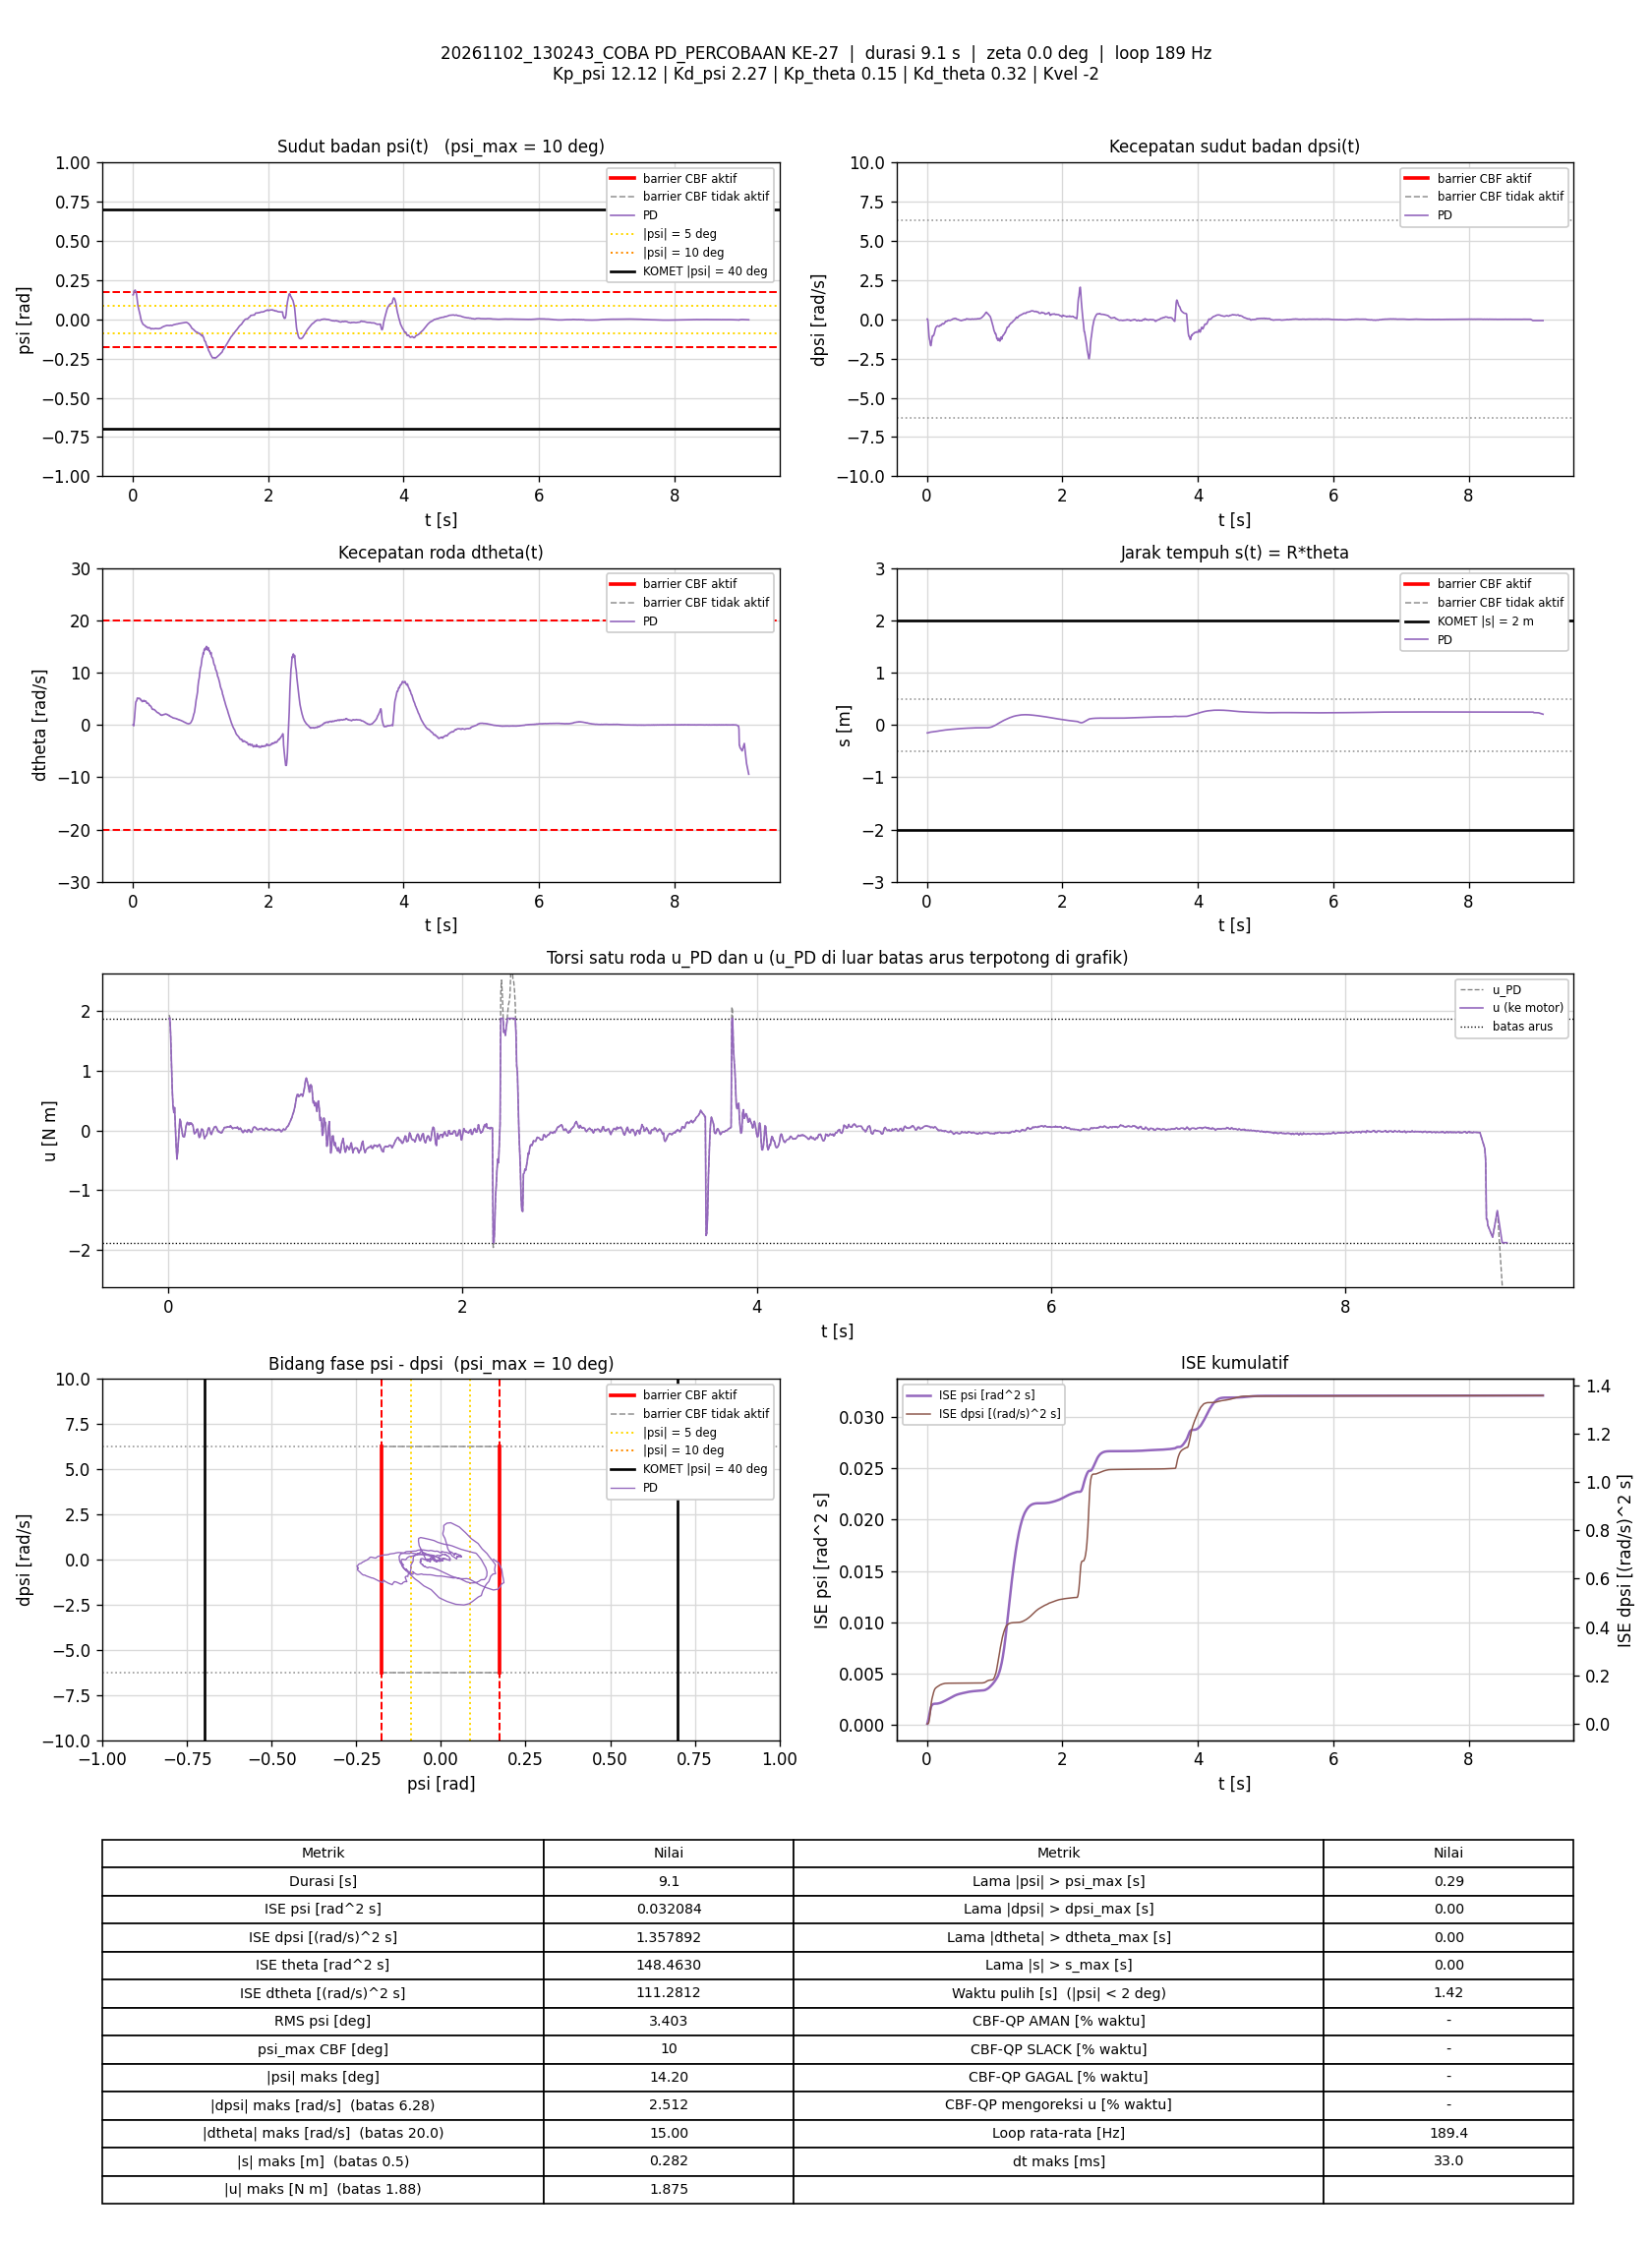

The file beside this chart, header and first rows:
t_s, theta_rad, dtheta_rad_s, psi_rad, dpsi_rad_s, error_theta, error_dtheta, error_psi, error_dpsi, u_PD_Nm, u_Nm, status_cbf, dorong_N, ISE_theta, ISE_dtheta, ISE_psi, ISE_dpsi, Kp_psi, Kd_psi, Kp_theta, Kd_theta, Kvel, Alpha_1, Alpha_2
0.005789, -3.055, 0.02005, 0.1554, 0.01825, 3.055, -0.02005, -0.1554, -0.01825, 1.932, 1.875, -, 0, 0.05404, 2.3268369e-06, 0.0001398, 1.9280384e-06, 12.12, 2.27, 0.15, 0.32, -2, 7.42, 8.45
0.01089, -3.055, -0.002797, 0.1556, 0.003194, 3.055, 0.002797, -0.1556, -0.003194, 1.892, 1.875, -, 0, 0.1017, 2.3667313e-06, 0.0002634, 1.9800892e-06, 12.12, 2.27, 0.15, 0.32, -2, 7.42, 8.45
0.01575, -3.041, -0.1748, 0.1701, -0.17, 3.041, 0.1748, -0.1701, 0.17, 1.62, 1.62, -, 0, 0.1466, 0.0001509, 0.0004041, 0.0001425, 12.12, 2.27, 0.15, 0.32, -2, 7.42, 8.45
0.02167, -3.006, 0.5033, 0.1796, -0.5299, 3.006, -0.5033, -0.1796, 0.5299, 1.135, 1.135, -, 0, 0.2, 0.001649, 0.0005948, 0.001803, 12.12, 2.27, 0.15, 0.32, -2, 7.42, 8.45
0.02675, -2.971, 1.239, 0.1819, -0.839, 2.971, -1.239, -0.1819, 0.839, 0.6969, 0.6969, -, 0, 0.2449, 0.009447, 0.000763, 0.00538, 12.12, 2.27, 0.15, 0.32, -2, 7.42, 8.45
0.03175, -2.929, 2.084, 0.1847, -1.094, 2.929, -2.084, -0.1847, 1.094, 0.4221, 0.4221, -, 0, 0.2878, 0.03116, 0.0009336, 0.01136, 12.12, 2.27, 0.15, 0.32, -2, 7.42, 8.45
0.03766, -2.885, 2.955, 0.1861, -1.279, 2.885, -2.955, -0.1861, 1.279, 0.2991, 0.2991, -, 0, 0.337, 0.08279, 0.001139, 0.02103, 12.12, 2.27, 0.15, 0.32, -2, 7.42, 8.45
0.04287, -2.843, 3.896, 0.1798, -1.34, 2.843, -3.896, -0.1798, 1.34, 0.3855, 0.3855, -, 0, 0.3791, 0.1618, 0.001307, 0.03037, 12.12, 2.27, 0.15, 0.32, -2, 7.42, 8.45
0.04775, -2.801, 4.415, 0.1746, -1.516, 2.801, -4.415, -0.1746, 1.516, 0.08653, 0.08653, -, 0, 0.4173, 0.2569, 0.001456, 0.04159, 12.12, 2.27, 0.15, 0.32, -2, 7.42, 8.45
0.05275, -2.772, 4.512, 0.1688, -1.635, 2.772, -4.512, -0.1688, 1.635, -0.2211, -0.2211, -, 0, 0.4558, 0.3587, 0.001598, 0.05496, 12.12, 2.27, 0.15, 0.32, -2, 7.42, 8.45
0.05875, -2.752, 4.562, 0.1552, -1.682, 2.752, -4.562, -0.1552, 1.682, -0.478, -0.478, -, 0, 0.5012, 0.4837, 0.001743, 0.07196, 12.12, 2.27, 0.15, 0.32, -2, 7.42, 8.45
0.06381, -2.729, 4.84, 0.1365, -1.567, 2.729, -4.84, -0.1365, 1.567, -0.3553, -0.3553, -, 0, 0.5389, 0.6022, 0.001837, 0.08439, 12.12, 2.27, 0.15, 0.32, -2, 7.42, 8.45
0.06874, -2.712, 5.128, 0.1171, -1.423, 2.712, -5.128, -0.1171, 1.423, -0.1699, -0.1699, -, 0, 0.5752, 0.7318, 0.001905, 0.09437, 12.12, 2.27, 0.15, 0.32, -2, 7.42, 8.45
0.07375, -2.704, 5.112, 0.09834, -1.228, 2.704, -5.112, -0.09834, 1.228, 0.03943, 0.03943, -, 0, 0.6118, 0.8626, 0.001953, 0.1019, 12.12, 2.27, 0.15, 0.32, -2, 7.42, 8.45
0.07876, -2.692, 5.039, 0.0846, -1.079, 2.692, -5.039, -0.0846, 1.079, 0.1881, 0.1881, -, 0, 0.6481, 0.9899, 0.001989, 0.1078, 12.12, 2.27, 0.15, 0.32, -2, 7.42, 8.45
0.08387, -2.67, 5.049, 0.07583, -1.049, 2.67, -5.049, -0.07583, 1.049, 0.1546, 0.1546, -, 0, 0.6845, 1.12, 0.002018, 0.1134, 12.12, 2.27, 0.15, 0.32, -2, 7.42, 8.45
0.08879, -2.646, 5.039, 0.06911, -1.057, 2.646, -5.039, -0.06911, 1.057, 0.0508, 0.0508, -, 0, 0.719, 1.245, 0.002042, 0.1189, 12.12, 2.27, 0.15, 0.32, -2, 7.42, 8.45
0.09386, -2.625, 5.1, 0.06079, -1.056, 2.625, -5.1, -0.06079, 1.056, -0.02854, -0.02854, -, 0, 0.7539, 1.377, 0.00206, 0.1245, 12.12, 2.27, 0.15, 0.32, -2, 7.42, 8.45
0.09875, -2.603, 5.088, 0.05067, -1.03, 2.603, -5.088, -0.05067, 1.03, -0.09514, -0.09514, -, 0, 0.7871, 1.504, 0.002073, 0.1297, 12.12, 2.27, 0.15, 0.32, -2, 7.42, 8.45
0.1037, -2.586, 5.063, 0.03976, -0.9717, 2.586, -5.063, -0.03976, 0.9717, -0.1036, -0.1036, -, 0, 0.8205, 1.632, 0.002081, 0.1344, 12.12, 2.27, 0.15, 0.32, -2, 7.42, 8.45
0.1097, -2.572, 4.923, 0.02879, -0.8947, 2.572, -4.923, -0.02879, 0.8947, -0.1066, -0.1066, -, 0, 0.8596, 1.775, 0.002086, 0.1392, 12.12, 2.27, 0.15, 0.32, -2, 7.42, 8.45
0.1149, -2.558, 4.807, 0.01714, -0.7849, 2.558, -4.807, -0.01714, 0.7849, -0.03566, -0.03566, -, 0, 0.8936, 1.895, 0.002087, 0.1424, 12.12, 2.27, 0.15, 0.32, -2, 7.42, 8.45
0.1198, -2.538, 4.859, 0.006404, -0.6939, 2.538, -4.859, -0.006404, 0.6939, 0.05752, 0.05752, -, 0, 0.9251, 2.011, 0.002088, 0.1447, 12.12, 2.27, 0.15, 0.32, -2, 7.42, 8.45
0.1248, -2.525, 4.759, -0.003089, -0.6063, 2.525, -4.759, 0.003089, 0.6063, 0.1091, 0.1091, -, 0, 0.9574, 2.125, 0.002088, 0.1466, 12.12, 2.27, 0.15, 0.32, -2, 7.42, 8.45
0.1298, -2.508, 4.701, -0.01063, -0.5453, 2.508, -4.701, 0.01063, 0.5453, 0.1377, 0.1377, -, 0, 0.989, 2.236, 0.002088, 0.1481, 12.12, 2.27, 0.15, 0.32, -2, 7.42, 8.45
0.1357, -2.493, 4.546, -0.01667, -0.5036, 2.493, -4.546, 0.01667, 0.5036, 0.1096, 0.1096, -, 0, 1.025, 2.357, 0.00209, 0.1496, 12.12, 2.27, 0.15, 0.32, -2, 7.42, 8.45
0.1408, -2.474, 4.445, -0.02139, -0.4707, 2.474, -4.445, 0.02139, 0.4707, 0.09463, 0.09463, -, 0, 1.056, 2.457, 0.002092, 0.1507, 12.12, 2.27, 0.15, 0.32, -2, 7.42, 8.45
0.1457, -2.449, 4.555, -0.02569, -0.4483, 2.449, -4.555, 0.02569, 0.4483, 0.1284, 0.1284, -, 0, 1.086, 2.561, 0.002095, 0.1517, 12.12, 2.27, 0.15, 0.32, -2, 7.42, 8.45
0.1508, -2.428, 4.539, -0.02979, -0.4349, 2.428, -4.539, 0.02979, 0.4349, 0.1042, 0.1042, -, 0, 1.116, 2.664, 0.0021, 0.1526, 12.12, 2.27, 0.15, 0.32, -2, 7.42, 8.45
0.1558, -2.405, 4.607, -0.03276, -0.4197, 2.405, -4.607, 0.03276, 0.4197, 0.1244, 0.1244, -, 0, 1.145, 2.77, 0.002105, 0.1535, 12.12, 2.27, 0.15, 0.32, -2, 7.42, 8.45
0.1627, -2.383, 4.584, -0.03482, -0.4146, 2.383, -4.584, 0.03482, 0.4146, 0.1035, 0.1035, -, 0, 1.184, 2.916, 0.002114, 0.1547, 12.12, 2.27, 0.15, 0.32, -2, 7.42, 8.45
0.1677, -2.349, 4.68, -0.03648, -0.4285, 2.349, -4.68, 0.03648, 0.4285, 0.0828, 0.0828, -, 0, 1.212, 3.027, 0.00212, 0.1556, 12.12, 2.27, 0.15, 0.32, -2, 7.42, 8.45
0.1728, -2.324, 4.59, -0.03756, -0.4451, 2.324, -4.59, 0.03756, 0.4451, 0.00293, 0.00293, -, 0, 1.239, 3.132, 0.002127, 0.1566, 12.12, 2.27, 0.15, 0.32, -2, 7.42, 8.45
0.1778, -2.302, 4.507, -0.03851, -0.455, 2.302, -4.507, 0.03851, 0.455, -0.05736, -0.05736, -, 0, 1.266, 3.234, 0.002135, 0.1577, 12.12, 2.27, 0.15, 0.32, -2, 7.42, 8.45
0.1837, -2.278, 4.55, -0.04036, -0.4438, 2.278, -4.55, 0.04036, 0.4438, -0.04052, -0.04052, -, 0, 1.297, 3.357, 0.002145, 0.1588, 12.12, 2.27, 0.15, 0.32, -2, 7.42, 8.45
0.1889, -2.256, 4.507, -0.04375, -0.412, 2.256, -4.507, 0.04375, 0.412, -0.02331, -0.02331, -, 0, 1.323, 3.462, 0.002154, 0.1597, 12.12, 2.27, 0.15, 0.32, -2, 7.42, 8.45
0.1939, -2.231, 4.545, -0.04643, -0.3848, 2.231, -4.545, 0.04643, 0.3848, 0.01817, 0.01817, -, 0, 1.348, 3.566, 0.002165, 0.1605, 12.12, 2.27, 0.15, 0.32, -2, 7.42, 8.45
0.1997, -2.21, 4.447, -0.04786, -0.3612, 2.21, -4.447, 0.04786, 0.3612, 0.02288, 0.02288, -, 0, 1.376, 3.68, 0.002178, 0.1612, 12.12, 2.27, 0.15, 0.32, -2, 7.42, 8.45
0.2048, -2.189, 4.255, -0.04767, -0.3711, 2.189, -4.255, 0.04767, 0.3711, -0.05851, -0.05851, -, 0, 1.4, 3.772, 0.00219, 0.1619, 12.12, 2.27, 0.15, 0.32, -2, 7.42, 8.45
0.2098, -2.166, 4.141, -0.04806, -0.3792, 2.166, -4.141, 0.04806, 0.3792, -0.118, -0.118, -, 0, 1.424, 3.858, 0.002202, 0.1626, 12.12, 2.27, 0.15, 0.32, -2, 7.42, 8.45
0.2157, -2.147, 4.145, -0.05058, -0.3587, 2.147, -4.145, 0.05058, 0.3587, -0.1007, -0.1007, -, 0, 1.451, 3.96, 0.002217, 0.1634, 12.12, 2.27, 0.15, 0.32, -2, 7.42, 8.45
0.2208, -2.127, 4.12, -0.05342, -0.3156, 2.127, -4.12, 0.05342, 0.3156, -0.04563, -0.04563, -, 0, 1.474, 4.046, 0.002231, 0.1639, 12.12, 2.27, 0.15, 0.32, -2, 7.42, 8.45
0.2258, -2.103, 4.158, -0.0547, -0.2843, 2.103, -4.158, 0.0547, 0.2843, 0.02209, 0.02209, -, 0, 1.496, 4.132, 0.002246, 0.1643, 12.12, 2.27, 0.15, 0.32, -2, 7.42, 8.45
0.2308, -2.083, 4.087, -0.05476, -0.2746, 2.083, -4.087, 0.05476, 0.2746, 0.02097, 0.02097, -, 0, 1.518, 4.216, 0.002261, 0.1647, 12.12, 2.27, 0.15, 0.32, -2, 7.42, 8.45
0.2358, -2.062, 4.019, -0.05367, -0.2787, 2.062, -4.019, 0.05367, 0.2787, 0.002969, 0.002969, -, 0, 1.539, 4.296, 0.002276, 0.1651, 12.12, 2.27, 0.15, 0.32, -2, 7.42, 8.45
0.2417, -2.043, 3.877, -0.05302, -0.2982, 2.043, -3.877, 0.05302, 0.2982, -0.07869, -0.07869, -, 0, 1.564, 4.385, 0.002292, 0.1656, 12.12, 2.27, 0.15, 0.32, -2, 7.42, 8.45
0.2468, -2.024, 3.706, -0.05287, -0.2999, 2.024, -3.706, 0.05287, 0.2999, -0.1356, -0.1356, -, 0, 1.585, 4.456, 0.002307, 0.1661, 12.12, 2.27, 0.15, 0.32, -2, 7.42, 8.45
0.2518, -2.003, 3.722, -0.05421, -0.2803, 2.003, -3.722, 0.05421, 0.2803, -0.1022, -0.1022, -, 0, 1.605, 4.524, 0.002321, 0.1664, 12.12, 2.27, 0.15, 0.32, -2, 7.42, 8.45
0.257, -1.987, 3.672, -0.05605, -0.2585, 1.987, -3.672, 0.05605, 0.2585, -0.09116, -0.09116, -, 0, 1.625, 4.595, 0.002337, 0.1668, 12.12, 2.27, 0.15, 0.32, -2, 7.42, 8.45
0.2628, -1.97, 3.641, -0.0584, -0.2294, 1.97, -3.641, 0.0584, 0.2294, -0.0635, -0.0635, -, 0, 1.648, 4.671, 0.002357, 0.1671, 12.12, 2.27, 0.15, 0.32, -2, 7.42, 8.45
0.2678, -1.953, 3.579, -0.06038, -0.1821, 1.953, -3.579, 0.06038, 0.1821, 1.2580785e-06, 1.2580785e-06, -, 0, 1.667, 4.735, 0.002375, 0.1673, 12.12, 2.27, 0.15, 0.32, -2, 7.42, 8.45
0.2728, -1.939, 3.476, -0.06176, -0.1427, 1.939, -3.476, 0.06176, 0.1427, 0.0397, 0.0397, -, 0, 1.686, 4.796, 0.002395, 0.1674, 12.12, 2.27, 0.15, 0.32, -2, 7.42, 8.45
0.2778, -1.924, 3.361, -0.06116, -0.1282, 1.924, -3.361, 0.06116, 0.1282, 0.04315, 0.04315, -, 0, 1.704, 4.852, 0.002413, 0.1674, 12.12, 2.27, 0.15, 0.32, -2, 7.42, 8.45
0.2828, -1.91, 3.185, -0.06022, -0.128, 1.91, -3.185, 0.06022, 0.128, -0.001323, -0.001323, -, 0, 1.722, 4.903, 0.002431, 0.1675, 12.12, 2.27, 0.15, 0.32, -2, 7.42, 8.45
0.2878, -1.895, 3.037, -0.05914, -0.1342, 1.895, -3.037, 0.05914, 0.1342, -0.04943, -0.04943, -, 0, 1.741, 4.95, 0.002449, 0.1676, 12.12, 2.27, 0.15, 0.32, -2, 7.42, 8.45
0.2929, -1.88, 2.981, -0.05886, -0.1352, 1.88, -2.981, 0.05886, 0.1352, -0.06635, -0.06635, -, 0, 1.758, 4.995, 0.002467, 0.1677, 12.12, 2.27, 0.15, 0.32, -2, 7.42, 8.45
0.2978, -1.866, 3.006, -0.05967, -0.1188, 1.866, -3.006, 0.05967, 0.1188, -0.03119, -0.03119, -, 0, 1.775, 5.039, 0.002484, 0.1678, 12.12, 2.27, 0.15, 0.32, -2, 7.42, 8.45
0.3027, -1.852, 2.97, -0.06045, -0.09513, 1.852, -2.97, 0.06045, 0.09513, 0.001651, 0.001651, -, 0, 1.793, 5.083, 0.002502, 0.1678, 12.12, 2.27, 0.15, 0.32, -2, 7.42, 8.45
0.3078, -1.839, 2.931, -0.06087, -0.07688, 1.839, -2.931, 0.06087, 0.07688, 0.02575, 0.02575, -, 0, 1.809, 5.126, 0.002521, 0.1679, 12.12, 2.27, 0.15, 0.32, -2, 7.42, 8.45
0.3129, -1.824, 2.935, -0.06058, -0.06569, 1.824, -2.935, 0.06058, 0.06569, 0.05574, 0.05574, -, 0, 1.827, 5.17, 0.00254, 0.1679, 12.12, 2.27, 0.15, 0.32, -2, 7.42, 8.45
... 1,663 more rows
